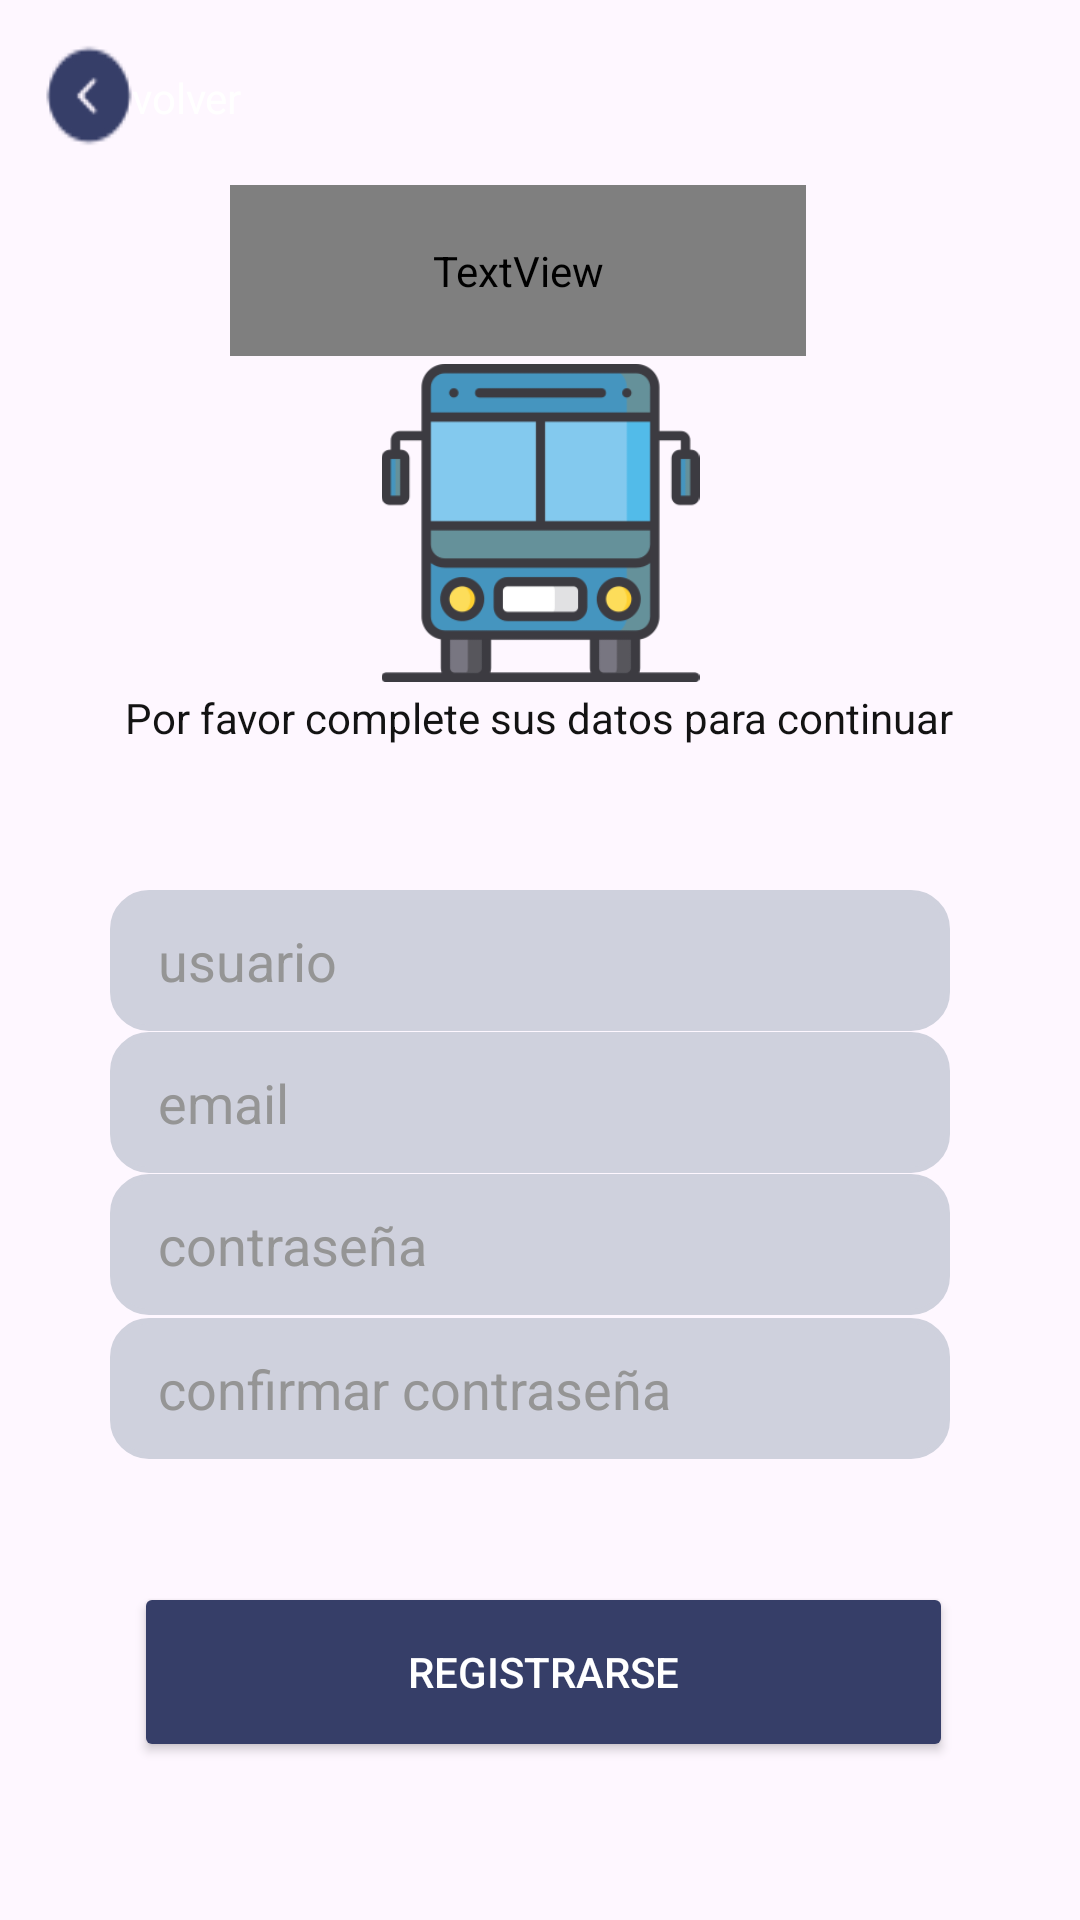

Android layout source for this screen:
<!-- AndroidManifest.xml: application theme Theme.AplicativoDeTransporte -->
<!-- res/layout/activity_registrarse.xml -->
<?xml version="1.0" encoding="utf-8"?>
<androidx.constraintlayout.widget.ConstraintLayout xmlns:android="http://schemas.android.com/apk/res/android"
    xmlns:app="http://schemas.android.com/apk/res-auto"
    xmlns:tools="http://schemas.android.com/tools"
    android:id="@+id/main"
    android:layout_width="match_parent"
    android:layout_height="match_parent"
    tools:context=".RegistrarseActivity">

    <TextView
        android:id="@+id/textView3"
        android:layout_width="76dp"
        android:layout_height="18dp"
        android:text=" volver"
        android:textColor="#FFFFFF"
        app:layout_constraintBottom_toBottomOf="parent"
        app:layout_constraintEnd_toEndOf="parent"
        app:layout_constraintHorizontal_bias="0.143"
        app:layout_constraintStart_toStartOf="parent"
        app:layout_constraintTop_toTopOf="parent"
        app:layout_constraintVertical_bias="0.037" />

    <ImageButton
        android:id="@+id/imageButton2"
        android:layout_width="32dp"
        android:layout_height="37dp"
        android:background="@drawable/left__2_"
        android:onClick="irRegresar3"
        app:layout_constraintBottom_toBottomOf="parent"
        app:layout_constraintEnd_toEndOf="parent"
        app:layout_constraintHorizontal_bias="0.042"
        app:layout_constraintStart_toStartOf="parent"
        app:layout_constraintTop_toTopOf="parent"
        app:layout_constraintVertical_bias="0.022"
        app:srcCompat="@drawable/left__2_" />

    <TextView
        android:id="@+id/textView"
        android:layout_width="wrap_content"
        android:layout_height="wrap_content"
        android:fontFamily="sans-serif"
        android:text="Por favor complete sus datos para continuar"
        android:textColor="#131313"
        app:layout_constraintBottom_toBottomOf="parent"
        app:layout_constraintEnd_toEndOf="parent"
        app:layout_constraintHorizontal_bias="0.497"
        app:layout_constraintStart_toStartOf="parent"
        app:layout_constraintTop_toTopOf="parent"
        app:layout_constraintVertical_bias="0.37" />

    <ImageView
        android:id="@+id/imageView2"
        android:layout_width="129dp"
        android:layout_height="106dp"
        app:layout_constraintBottom_toBottomOf="parent"
        app:layout_constraintEnd_toEndOf="parent"
        app:layout_constraintStart_toStartOf="parent"
        app:layout_constraintTop_toTopOf="parent"
        app:layout_constraintVertical_bias="0.227"
        app:srcCompat="@drawable/transporte_publico" />

    <TextView
        android:id="@+id/textView2"
        android:layout_width="192dp"
        android:layout_height="57dp"
        android:fontFamily="@font/acme"
        android:text="BlueyBus"
        android:textColor="#EFE9E9"
        android:textColorLink="#EFE9E9"
        android:textSize="48sp"
        app:layout_constraintBottom_toBottomOf="parent"
        app:layout_constraintEnd_toEndOf="parent"
        app:layout_constraintHorizontal_bias="0.456"
        app:layout_constraintStart_toStartOf="parent"
        app:layout_constraintTop_toTopOf="parent"
        app:layout_constraintVertical_bias="0.106" />

    <EditText
        android:id="@+id/usuarior"
        android:layout_width="280dp"
        android:layout_height="47dp"
        android:background="@drawable/cod_redondeo"
        android:ems="10"
        android:hint="usuario"
        android:inputType="text"
        android:paddingLeft="16dp"
        android:paddingRight="16dp"
        android:textColor="#000000"
        android:textColorHint="#959595"
        android:textColorLink="#000000"
        app:layout_constraintBottom_toBottomOf="parent"
        app:layout_constraintEnd_toEndOf="parent"
        app:layout_constraintHorizontal_bias="0.458"
        app:layout_constraintStart_toStartOf="parent"
        app:layout_constraintTop_toTopOf="parent" />

    <EditText
        android:id="@+id/correor"
        android:layout_width="280dp"
        android:layout_height="47dp"
        android:background="@drawable/cod_redondeo"
        android:ems="10"
        android:hint="email"
        android:inputType="text"
        android:paddingLeft="16dp"
        android:paddingRight="16dp"
        android:textColor="#000000"
        android:textColorHint="#959595"
        android:textColorLink="#000000"
        app:layout_constraintBottom_toBottomOf="parent"
        app:layout_constraintEnd_toEndOf="parent"
        app:layout_constraintHorizontal_bias="0.458"
        app:layout_constraintStart_toStartOf="parent"
        app:layout_constraintTop_toTopOf="parent"
        app:layout_constraintVertical_bias="0.58" />

    <EditText
        android:id="@+id/contrasenarConfirmada"
        android:layout_width="280dp"
        android:layout_height="47dp"
        android:background="@drawable/cod_redondeo"
        android:ems="10"
        android:hint="confirmar contraseña"
        android:inputType="textPassword"
        android:paddingLeft="16dp"
        android:paddingRight="16dp"
        android:textColor="#000000"
        android:textColorHint="#959595"
        android:textColorLink="#000000"
        app:layout_constraintBottom_toBottomOf="parent"
        app:layout_constraintEnd_toEndOf="parent"
        app:layout_constraintHorizontal_bias="0.458"
        app:layout_constraintStart_toStartOf="parent"
        app:layout_constraintTop_toTopOf="parent"
        app:layout_constraintVertical_bias="0.741" />

    <EditText
        android:id="@+id/contrasenar"
        android:layout_width="280dp"
        android:layout_height="47dp"
        android:background="@drawable/cod_redondeo"
        android:ems="10"
        android:hint="contraseña"
        android:inputType="textPassword"
        android:paddingLeft="16dp"
        android:paddingRight="16dp"
        android:textColor="#000000"
        android:textColorHint="#959595"
        android:textColorLink="#000000"
        app:layout_constraintBottom_toBottomOf="parent"
        app:layout_constraintEnd_toEndOf="parent"
        app:layout_constraintHorizontal_bias="0.458"
        app:layout_constraintStart_toStartOf="parent"
        app:layout_constraintTop_toTopOf="parent"
        app:layout_constraintVertical_bias="0.66" />

    <Button
        android:id="@+id/btnRegistrarseu"
        android:layout_width="273dp"
        android:layout_height="60dp"
        android:backgroundTint="#363E68"
        android:onClick="registrarUsuario"
        android:text="Registrarse"
        android:textColor="#FFFFFF"
        android:textColorLink="#DDD5D5"
        app:layout_constraintBottom_toBottomOf="parent"
        app:layout_constraintEnd_toEndOf="parent"
        app:layout_constraintHorizontal_bias="0.514"
        app:layout_constraintStart_toStartOf="parent"
        app:layout_constraintTop_toTopOf="parent"
        app:layout_constraintVertical_bias="0.909" />

</androidx.constraintlayout.widget.ConstraintLayout>
<!-- resources referenced by this layout -->
<resources>
  <!-- drawable cod_redondeo (drawable) -->
  <?xml version="1.0" encoding="utf-8"?>
  
  <shape xmlns:android="http://schemas.android.com/apk/res/android"
      xmlns:tools="http://schemas.android.com/tools"
      android:shape="rectangle"
      tools:ignore="ExtraText">
  
      // color de fondo
      <solid android:color="#CFD1DD"></solid>
  
      // color de borde
      <stroke android:width="2dp"
          android:color="#CFD1DD"></stroke>
  
      //espacio entre texto y borde
      <padding android:left="1dp"
          android:top="1dp"
          android:right="1dp"
          android:bottom="1dp"></padding>
  
      //redondeado de borde
      <corners android:radius="12dp"></corners>
  
  
  
  </shape>
  <!-- drawable left__2_: png bitmap (drawable, 917 bytes) -->
  <!-- drawable transporte_publico: png bitmap (drawable, 9770 bytes) -->
  <style name="Theme.AplicativoDeTransporte" parent="Base.Theme.AplicativoDeTransporte" />
  <style name="Base.Theme.AplicativoDeTransporte" parent="Theme.Material3.DayNight.NoActionBar">
          
          
      </style>
</resources>
